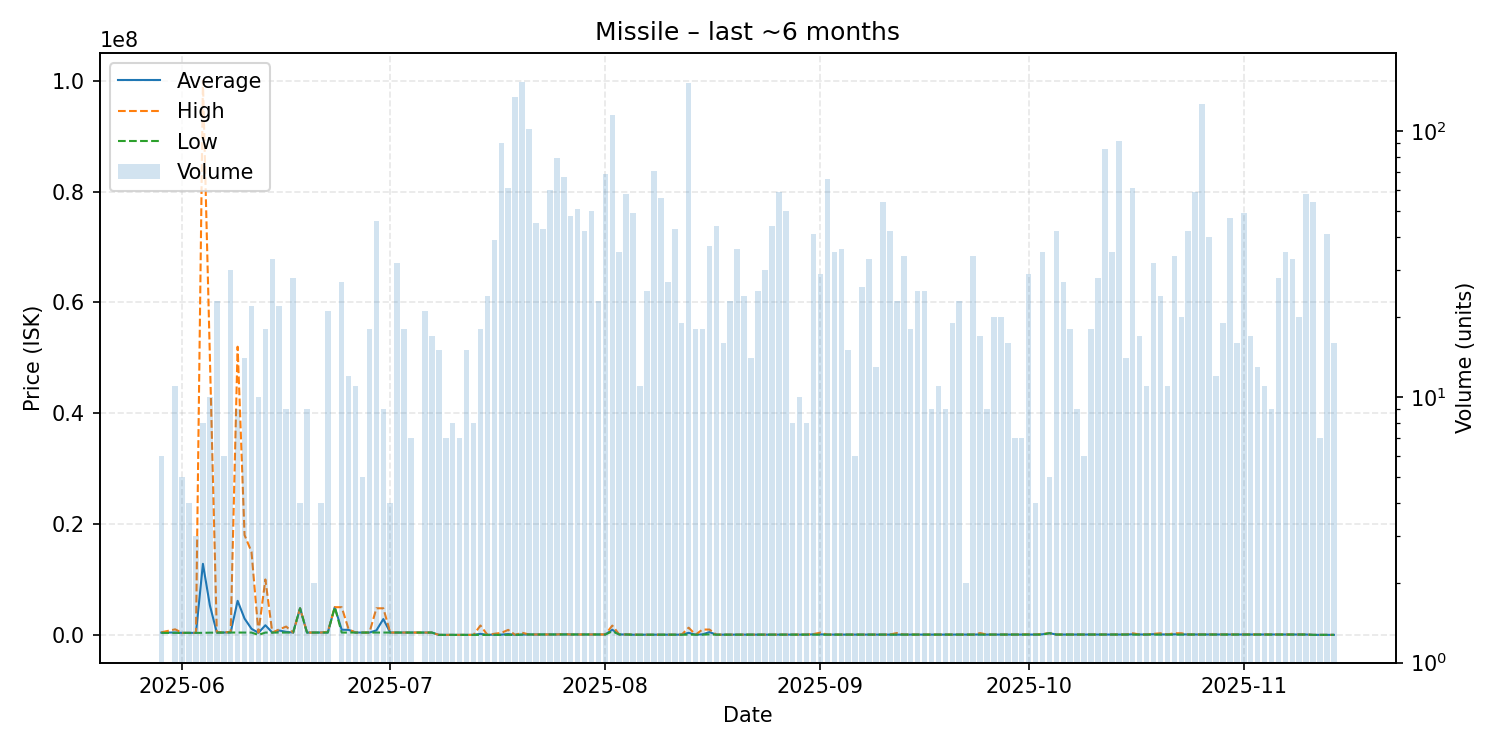

The table this chart was drawn from, first rows:
date, average, highest, lowest, order_count, volume
2025-05-29, 412550, 460000, 365100, 3, 6
2025-05-31, 423182, 1000000, 365500, 3, 11
2025-06-01, 365500, 365500, 365500, 1, 5
2025-06-02, 365600, 365600, 365600, 1, 4
2025-06-03, 366000, 366000, 366000, 1, 3
2025-06-04, 12820250, 100000000, 366000, 3, 8
2025-06-05, 5346640, 50000000, 400000, 3, 10
2025-06-06, 418087, 500000, 401000, 6, 23
2025-06-07, 425083, 425500, 425000, 2, 6
2025-06-08, 452150, 550000, 425500, 7, 30
2025-06-09, 6146667, 52000000, 415000, 4, 9
2025-06-10, 2941900, 18000000, 416000, 7, 14
2025-06-11, 1095773, 15000000, 416000, 7, 22
2025-06-12, 376190, 417100, 8000, 3, 10
2025-06-13, 1736433, 10000000, 417100, 8, 18
2025-06-14, 417182, 418000, 417000, 6, 33
2025-06-15, 788377, 1000000, 418000, 3, 22
2025-06-16, 538289, 1500000, 418000, 4, 9
2025-06-17, 418700, 418700, 418700, 4, 28
2025-06-18, 4800000, 4800000, 4800000, 2, 4
2025-06-19, 419000, 419000, 419000, 2, 9
2025-06-20, 420000, 420000, 420000, 1, 2
2025-06-21, 420200, 420200, 420200, 1, 4
2025-06-22, 432562, 550000, 420200, 6, 21
2025-06-23, 4995000, 4995000, 4995000, 1, 1
2025-06-24, 928607, 4995000, 420300, 7, 27
2025-06-25, 903383, 1000000, 420300, 3, 12
2025-06-26, 420300, 420300, 420300, 1, 11
2025-06-27, 420300, 420300, 420300, 2, 5
2025-06-28, 419994, 420300, 419100, 3, 18
2025-06-29, 807637, 4799000, 433300, 10, 46
2025-06-30, 2852778, 4799000, 420000, 3, 9
2025-07-01, 420000, 420000, 420000, 1, 4
2025-07-02, 419944, 420000, 419100, 4, 32
2025-07-03, 420000, 420000, 420000, 5, 18
2025-07-04, 420000, 420000, 420000, 2, 7
2025-07-06, 419829, 420000, 419100, 4, 21
2025-07-07, 419100, 419100, 419100, 4, 17
2025-07-08, 1000, 1000, 1000, 2, 15
2025-07-09, 1000, 1000, 1000, 2, 7
2025-07-10, 1001, 1001, 1001, 1, 8
2025-07-11, 1500, 1500, 1500, 2, 7
2025-07-12, 1504, 1510, 1502, 4, 15
2025-07-13, 1506, 1506, 1505, 2, 8
2025-07-14, 189673, 1695000, 1507, 5, 18
2025-07-15, 1554, 1600, 1508, 4, 24
2025-07-16, 56138, 199000, 1601, 9, 39
2025-07-17, 42222, 362500, 1603, 28, 90
2025-07-18, 150483, 900000, 1604, 21, 61
2025-07-19, 1614, 2500, 1612, 43, 134
2025-07-20, 52000, 390000, 50500, 51, 153
2025-07-21, 72005, 72010, 72000, 25, 102
2025-07-22, 71053, 72500, 50800, 15, 45
2025-07-23, 73072, 73100, 73000, 11, 43
2025-07-24, 73100, 73100, 73100, 18, 60
2025-07-25, 73021, 73100, 73000, 21, 79
2025-07-26, 94590, 144800, 73000, 19, 67
2025-07-27, 73006, 73010, 73000, 15, 48
2025-07-28, 73010, 73010, 73010, 11, 51
2025-07-29, 73010, 73010, 73010, 12, 42
... 108 more rows
